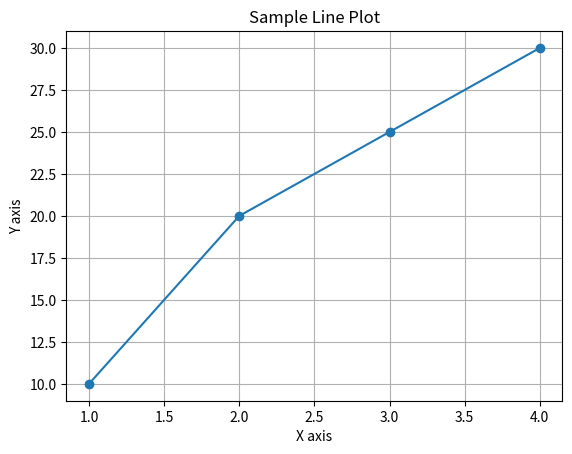

This figure's Python source:
# data_visualization.py
import matplotlib.pyplot as plt

x = [1, 2, 3, 4]
y = [10, 20, 25, 30]
plt.plot(x, y, marker='o')
plt.title('Sample Line Plot')
plt.xlabel('X axis')
plt.ylabel('Y axis')
plt.grid(True)
plt.show()
